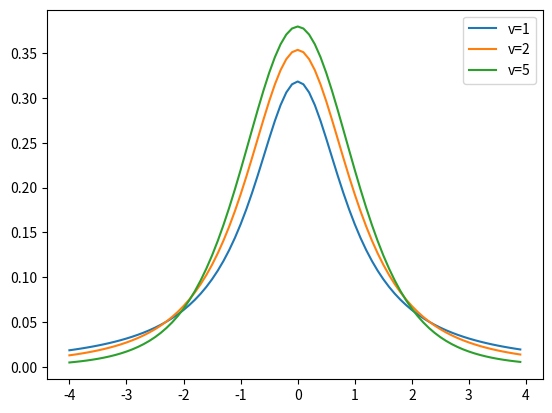

Source code (Python):

from scipy.special import gamma
import math
import matplotlib.pyplot as plt
import numpy as np


def t_dist(t, v):
    return gamma((v+1)/2)/(math.sqrt(v*math.pi)*gamma(v/2)) * (1+t**2/v)**(-(v+1)/2)


x = np.arange(-4, 4, .1)
plt.plot(x, t_dist(x, 1), label='v=1')
plt.plot(x, t_dist(x, 2), label='v=2')
plt.plot(x, t_dist(x, 5), label='v=5')
# plt.plot(x, t_dist(x, math.inf), label='v=inf')
plt.legend()
plt.show()

